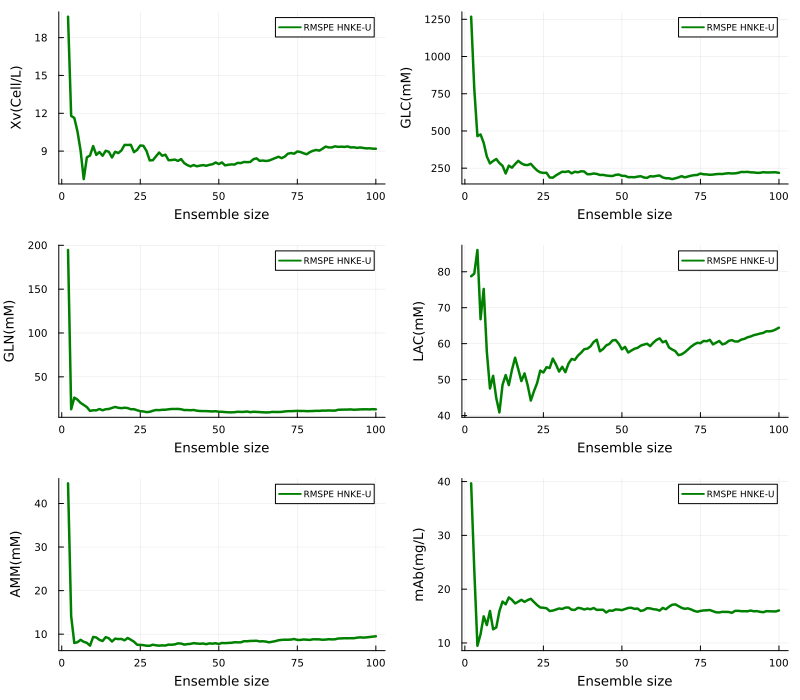

Source data for this figure (header and first rows):
x1, x2, x3, x4, x5, x6
19.66, 1268, 194.6, 78.74, 44.62, 39.67
11.79, 782.9, 13.08, 79.47, 14.13, 23.61
11.63, 465.2, 26.31, 86.04, 7.98, 9.478
10.57, 476.5, 24.05, 66.8, 8.15, 11.63
9.045, 419.7, 20.33, 75.22, 8.705, 14.95
6.782, 328.5, 17.99, 57.72, 8.246, 13.32
8.507, 282, 15.51, 47.53, 8.012, 15.95
8.65, 298.1, 11.14, 51.05, 7.363, 12.53
9.401, 311.4, 11.88, 44.88, 9.368, 12.88
8.702, 284.4, 11.81, 40.88, 9.24, 15.9
8.927, 265.9, 13.33, 48.57, 8.697, 17.7
8.633, 214.3, 11.9, 51.27, 8.422, 17.18
9.027, 267, 13.11, 48.48, 9.327, 18.46
8.945, 253.3, 13.35, 52.73, 9.048, 18.02
8.495, 277.5, 14.59, 56.1, 8.309, 17.35
8.949, 299.2, 15.68, 52.93, 8.979, 17.67
8.846, 282.5, 14.73, 49.59, 8.874, 18.02
9.056, 272.3, 14.27, 51.73, 8.907, 17.64
9.491, 270.8, 14.82, 48.43, 8.591, 17.97
9.487, 279.2, 14.37, 44.18, 9.127, 18.2
9.499, 255.3, 13.05, 46.77, 8.719, 17.62
8.918, 234.8, 13.13, 49.03, 8.268, 17.04
9.098, 221.9, 11.92, 52.51, 7.576, 16.6
9.448, 218.3, 10.81, 51.98, 7.539, 16.54
9.42, 219.1, 10.55, 53.46, 7.484, 16.45
9.008, 187.4, 9.805, 53.24, 7.348, 15.94
8.263, 186, 10.1, 55.84, 7.339, 16.02
8.279, 201.6, 11.33, 54.21, 7.582, 16.21
8.586, 213.9, 12.2, 52.24, 7.446, 16.41
8.886, 226.2, 12.03, 53.57, 7.361, 16.32
8.632, 224.5, 12.47, 52.06, 7.43, 16.57
8.718, 229.3, 12.52, 54.46, 7.388, 16.59
8.279, 215.3, 12.99, 55.76, 7.61, 16.19
8.292, 225.9, 13.38, 55.49, 7.57, 16.14
8.329, 222.4, 13.37, 56.67, 7.656, 16.53
8.223, 229.1, 13.43, 57.48, 7.888, 16.44
8.369, 227.6, 13.03, 58.47, 7.842, 16.22
8.047, 209.2, 12.14, 58.6, 7.601, 16.39
7.893, 209.7, 12.16, 59.24, 7.718, 16.26
7.787, 214.3, 11.94, 60.46, 7.776, 16.5
7.897, 211.4, 12.2, 61.1, 7.939, 16.15
7.797, 204.3, 11.43, 57.87, 7.853, 16.17
7.847, 204.9, 11.06, 58.5, 7.795, 16.17
7.893, 200.8, 10.95, 59.5, 7.859, 15.66
7.838, 198.4, 10.94, 59.92, 7.7, 16.03
7.914, 197.1, 10.72, 60.89, 7.889, 15.98
7.961, 205, 10.56, 61.03, 7.818, 16.23
8.099, 207.2, 10.83, 59.97, 7.922, 16.19
7.974, 198.8, 10.21, 58.42, 7.741, 16.11
8.101, 198.3, 10.13, 59.1, 7.982, 16.3
7.872, 189.6, 9.831, 57.54, 7.938, 16.51
7.914, 190.1, 9.591, 58.07, 7.991, 16.54
7.949, 189, 9.526, 58.58, 8.022, 16.34
7.933, 193.4, 9.702, 58.84, 8.141, 16.4
8.067, 195.9, 10.18, 59.45, 8.122, 15.94
8.049, 187.6, 10.03, 59.74, 8.122, 16.09
8.139, 184.8, 10.08, 59.98, 8.38, 16.46
8.126, 196, 10.5, 59.32, 8.373, 16.43
8.136, 193.9, 9.723, 60.29, 8.444, 16.27
8.353, 198.1, 10.19, 61.04, 8.46, 16.22
... 39 more rows
